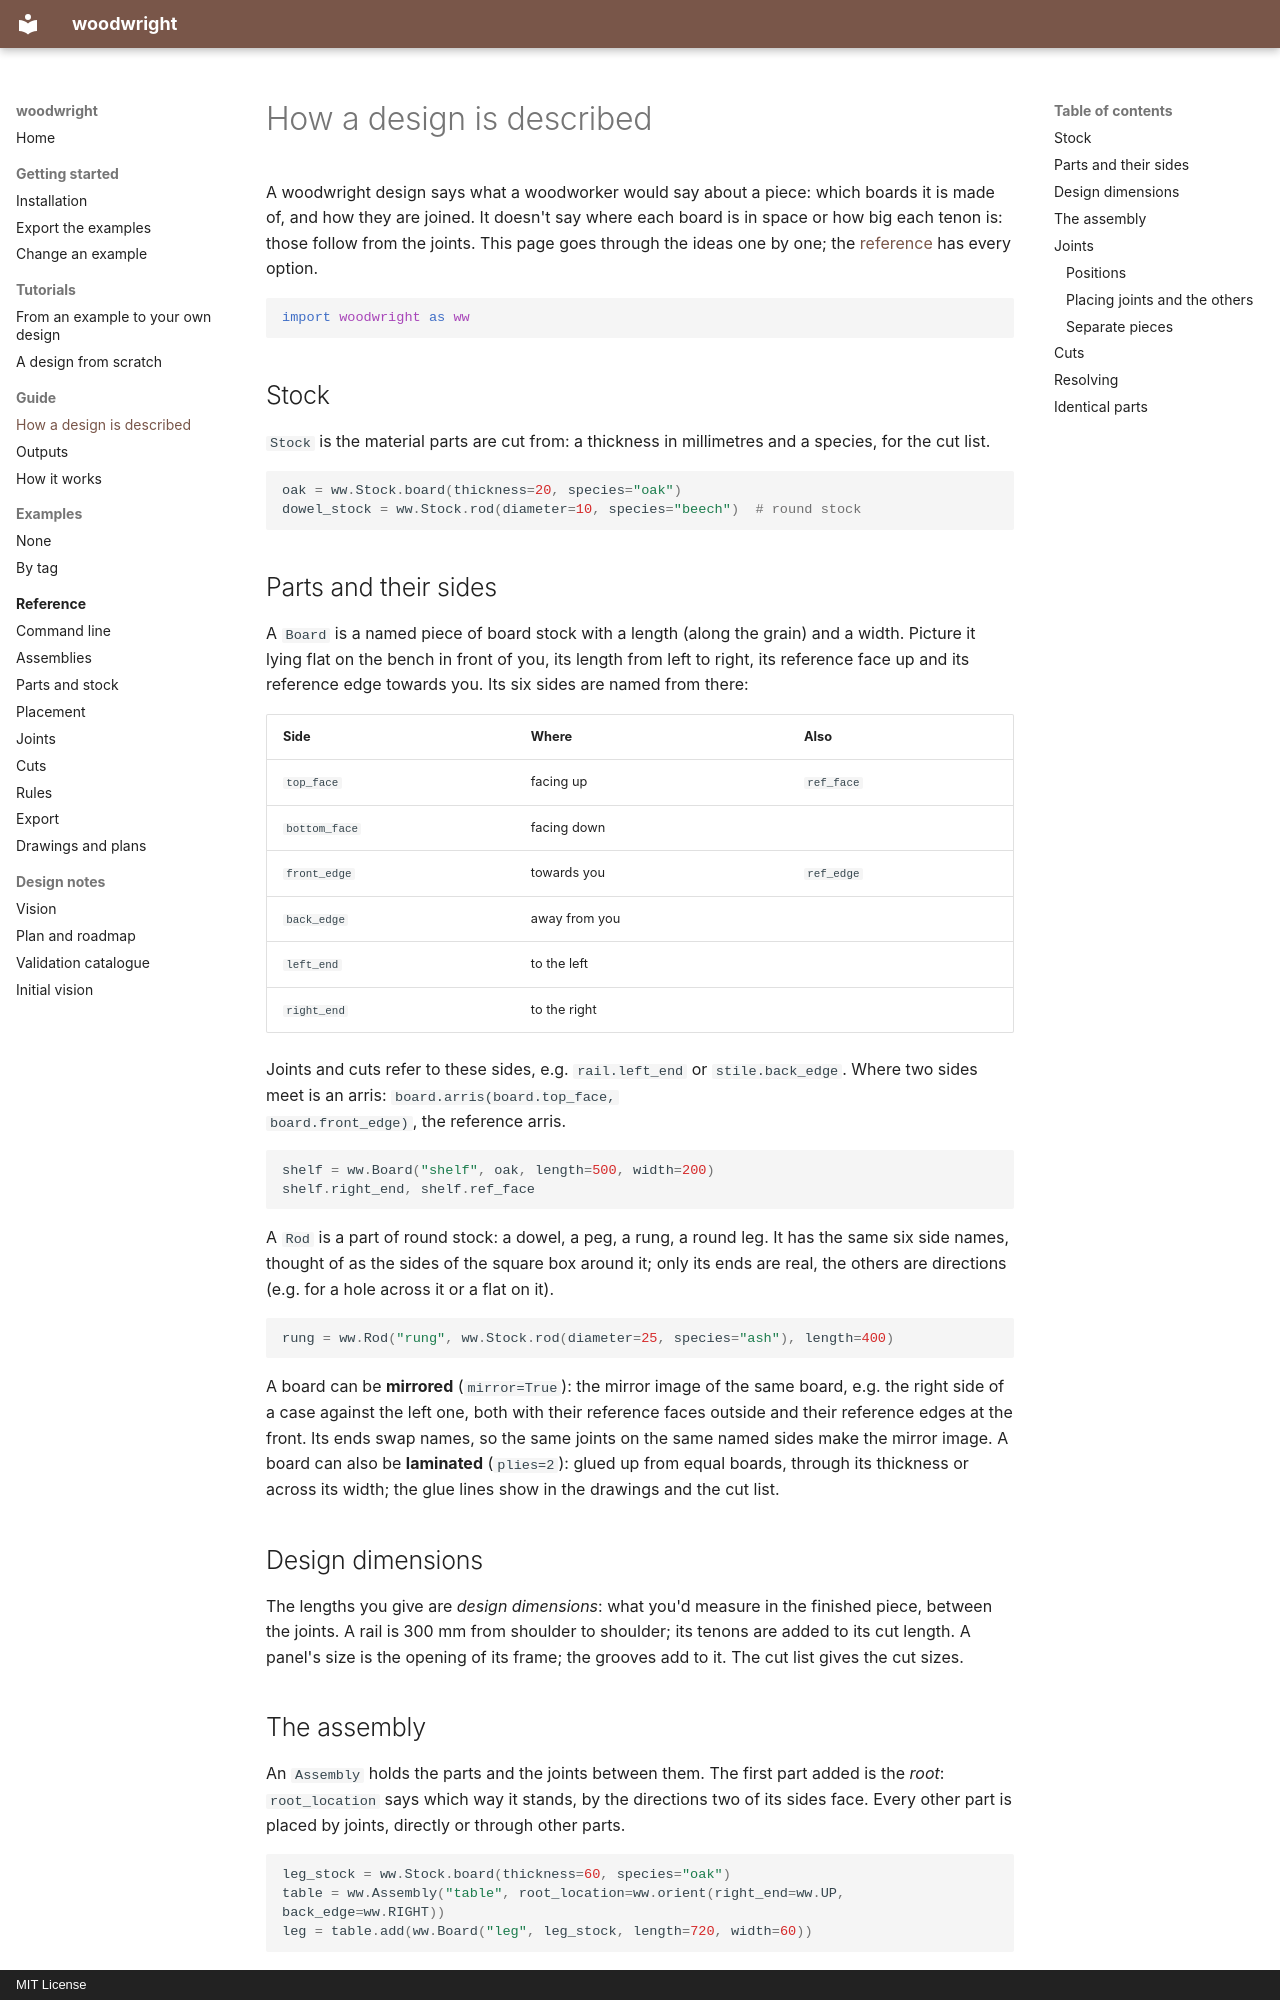

repository: bzamecnik/woodwright · page: guide/concepts/index.html · generator: mkdocs · copyright: MIT License

# How a design is described

A woodwright design says what a woodworker would say about a piece: which
boards it is made of, and how they are joined. It doesn't say where each
board is in space or how big each tenon is: those follow from the joints.
This page goes through the ideas one by one; the
[reference](../reference/index.md) has every option.

```python
import woodwright as ww
```

## Stock

`Stock` is the material parts are cut from: a thickness in millimetres and
a species, for the cut list.

```python
oak = ww.Stock.board(thickness=20, species="oak")
dowel_stock = ww.Stock.rod(diameter=10, species="beech")  # round stock
```

## Parts and their sides

A `Board` is a named piece of board stock with a length (along the grain)
and a width. Picture it lying flat on the bench in front of you, its length
from left to right, its reference face up and its reference edge towards
you. Its six sides are named from there:

| Side | Where | Also |
| --- | --- | --- |
| `top_face` | facing up | `ref_face` |
| `bottom_face` | facing down | |
| `front_edge` | towards you | `ref_edge` |
| `back_edge` | away from you | |
| `left_end` | to the left | |
| `right_end` | to the right | |

Joints and cuts refer to these sides, e.g. `rail.left_end` or
`stile.back_edge`. Where two sides meet is an arris: `board.arris(board.top_face,
board.front_edge)`, the reference arris.

```python
shelf = ww.Board("shelf", oak, length=500, width=200)
shelf.right_end, shelf.ref_face
```

A `Rod` is a part of round stock: a dowel, a peg, a rung, a round leg. It
has the same six side names, thought of as the sides of the square box
around it; only its ends are real, the others are directions (e.g. for a
hole across it or a flat on it).

```python
rung = ww.Rod("rung", ww.Stock.rod(diameter=25, species="ash"), length=400)
```

A board can be **mirrored** (`mirror=True`): the mirror image of the same
board, e.g. the right side of a case against the left one, both with their
reference faces outside and their reference edges at the front. Its ends
swap names, so the same joints on the same named sides make the mirror
image. A board can also be **laminated** (`plies=2`): glued up from equal
boards, through its thickness or across its width; the glue lines show in
the drawings and the cut list.

## Design dimensions

The lengths you give are *design dimensions*: what you'd measure in the
finished piece, between the joints. A rail is 300 mm from shoulder to
shoulder; its tenons are added to its cut length. A panel's size is the
opening of its frame; the grooves add to it. The cut list gives the cut
sizes.
